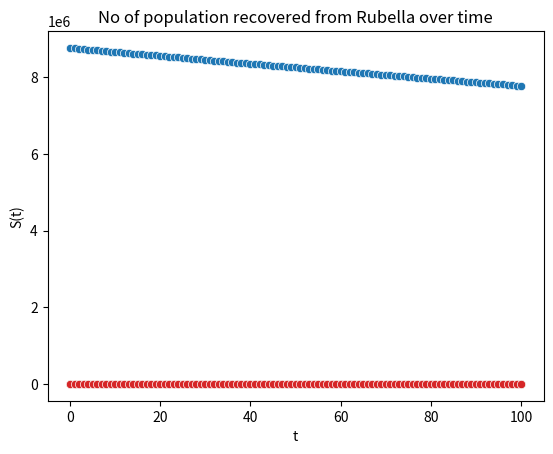

Generate this figure with matplotlib:
import numpy as np 
import pandas as pd 
import matplotlib as mpl 
import matplotlib.pyplot as plt 
import seaborn as sns

# Define arrays 
t = []
S = []
E = []
I = [] 
R = []
dS = [] 
dE = [] 
dI = [] 
dR = []

# Define initial variables 
S.append(8771761)    # No of population susceptible to Rubella
E.append(142)        # No of population with symptoms of Rubella 
I.append(37)        # No of population infected with Rubella 
R.append(30)         # No of population recovered from Rubella 

# Parameter values 
h = 1
N = 1
sigma = 0.309 
beta = 0.00000002 
alpha = 0.4 
gamma = 0.1667 
delta = 0.14 
mu = 0.0012 
theta = 0.0187

# Define system of differential equations 
# dS/dt 
def dS(R, E, S):
    return (1 - sigma)*theta*N + delta*R - beta*S*E - mu*S 
# dE/dt
def dE(S, E):
    return beta*S*E - alpha*E - mu*E
# dI/dt 
def dI(E, I):
    return alpha*E - gamma*I - mu*I 
# dR/dt 
def dR(I, R):
    return gamma*I + sigma*theta*N - delta*R - mu*R


for i in range(0,100):
    t.append(i)
    # Runge-Kutta Method Order 4 for dS/dt
    k1 = h * dS(R[i], E[i], S[i])
    k2 = h * dS(R[i]+(h/2), E[i]+(h/2), S[i]+(k1/2))
    k3 = h * dS(R[i]+(h/2), E[i]+(h/2), S[i]+(k2/2))
    k4 = h * dS(R[i]+h, E[i]+h, S[i]+k3)
    S.append(S[i] + (1/6)*(k1 + 2*k2 + 2*k3 + k4))

    # Runge-Kutta Method order 4 for dE/dt 
    l1 = h * dE(S[i], E[i]) 
    l2 = h * dE(S[i]+(h/2), E[i]+(l1/2)) 
    l3 = h * dE(S[i]+(h/2), E[i]+(l2/2)) 
    l4 = h * dE(S[i]+h, E[i]+l3)
    E.append(E[i] + (1/6)*(l1 + 2*l2 + 2*l3 + l4))

    # Runge-Kutta Method order 4 for dI/dt 
    m1 = h * dI(E[i], I[i]) 
    m2 = h * dI(E[i]+(h/2), I[i]+(m1/2))
    m3 = h * dI(E[i]+(h/2), I[i]+(m2/2))
    m4 = h * dI(E[i]+h, I[i]+m3)
    I.append(I[i] + (1/6)*(m1 + 2*m2 + 2*m3 + m4))

    # Runge-Kutta Method order 4 for dR/dt 
    n1 = h * dR(I[i], R[i]) 
    n2 = h * dR(I[i]+(h/2), R[i]+(n1/2)) 
    n3 = h * dR(I[i]+(h/2), R[i]+(n2/2)) 
    n4 = h * dR(I[i]+h, R[i]+n3)
    R.append(R[i] + (1/6)*(n1 + 2*n2 + 2*n3 + n4))

t = list(range(0,101))
d = {'t':t, 'S(t)':S, 'E(t)':E, 'I(t)':I, 'R(t)':R}
df = pd.DataFrame(data=d)
df

S_plot = sns.scatterplot(x='t', y='S(t)', data=df).set(title="No of population susceptible to Rubella over time")

E_plot = sns.scatterplot(x='t', y='E(t)', data=df).set(title="No of population with symptoms of Rubella over time")

I_plot = sns.scatterplot(x='t', y='I(t)', data=df).set(title="No of population infected with Rubella over time")

R_plot = sns.scatterplot(x='t', y='R(t)', data=df, ).set(title="No of population recovered from Rubella over time")


# Export data to csv file
df.to_csv('data.csv')